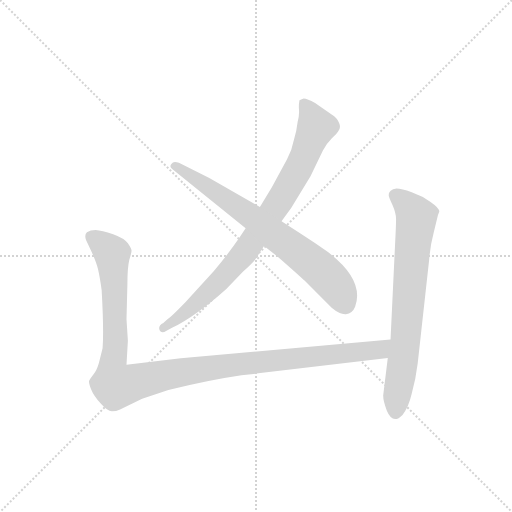
t = 0.00 s
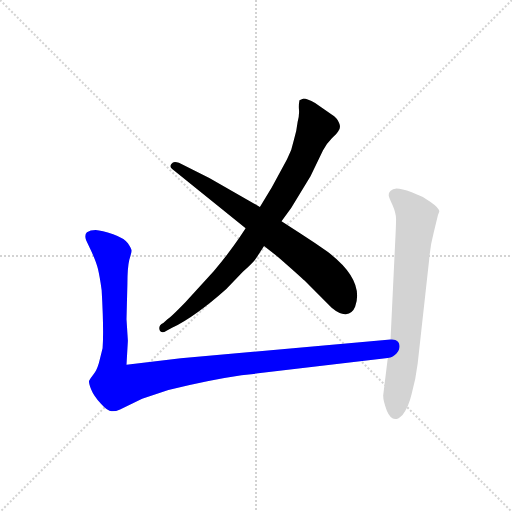
t = 3.04 s
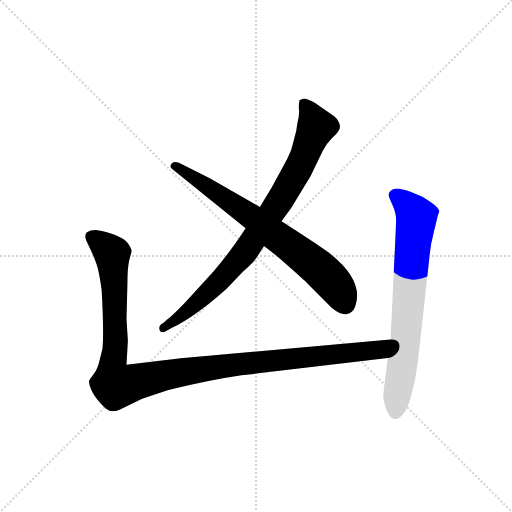
t = 3.26 s
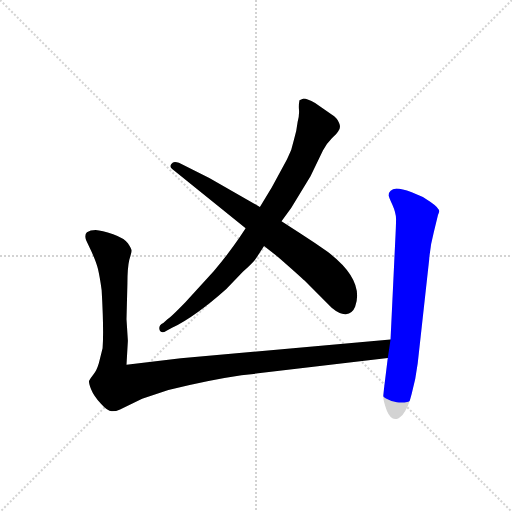
t = 3.48 s
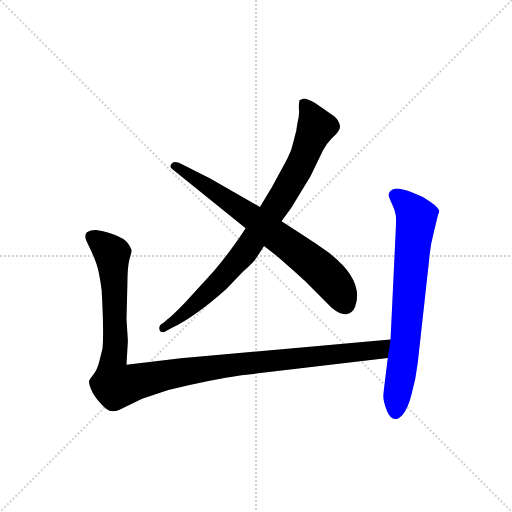
t = 3.70 s
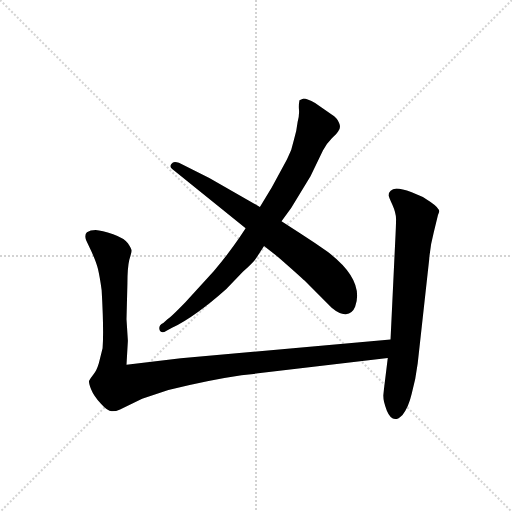
t = 4.27 s

The animated SVG that drew these frames (rendered in a browser with its animation timeline set to each time). Animation: 4 CSS @keyframes rules; one cycle of 4.27 s.

<svg version="1.1" viewBox="0 0 1024 1024" xmlns="http://www.w3.org/2000/svg">
  <g stroke="lightgray" stroke-dasharray="1,1" stroke-width="1" transform="scale(4, 4)">
    <line x1="0" y1="0" x2="256" y2="256"></line>
    <line x1="256" y1="0" x2="0" y2="256"></line>
    <line x1="128" y1="0" x2="128" y2="256"></line>
    <line x1="0" y1="128" x2="256" y2="128"></line>
  </g>
  <g transform="scale(0.92, -0.92) translate(60, -850)">
    <style type="text/css">
      
        @keyframes keyframes0 {
          from {
            stroke: blue;
            stroke-dashoffset: 873;
            stroke-width: 128;
          }
          74% {
            animation-timing-function: step-end;
            stroke: blue;
            stroke-dashoffset: 0;
            stroke-width: 128;
          }
          to {
            stroke: black;
            stroke-width: 1024;
          }
        }
        #make-me-a-hanzi-animation-0 {
          animation: keyframes0 0.96044921875s both;
          animation-delay: 0s;
          animation-timing-function: linear;
        }
      
        @keyframes keyframes1 {
          from {
            stroke: blue;
            stroke-dashoffset: 737;
            stroke-width: 128;
          }
          71% {
            animation-timing-function: step-end;
            stroke: blue;
            stroke-dashoffset: 0;
            stroke-width: 128;
          }
          to {
            stroke: black;
            stroke-width: 1024;
          }
        }
        #make-me-a-hanzi-animation-1 {
          animation: keyframes1 0.8497721354166666s both;
          animation-delay: 0.96044921875s;
          animation-timing-function: linear;
        }
      
        @keyframes keyframes2 {
          from {
            stroke: blue;
            stroke-dashoffset: 1204;
            stroke-width: 128;
          }
          80% {
            animation-timing-function: step-end;
            stroke: blue;
            stroke-dashoffset: 0;
            stroke-width: 128;
          }
          to {
            stroke: black;
            stroke-width: 1024;
          }
        }
        #make-me-a-hanzi-animation-2 {
          animation: keyframes2 1.2298177083333333s both;
          animation-delay: 1.8102213541666665s;
          animation-timing-function: linear;
        }
      
        @keyframes keyframes3 {
          from {
            stroke: blue;
            stroke-dashoffset: 748;
            stroke-width: 128;
          }
          71% {
            animation-timing-function: step-end;
            stroke: blue;
            stroke-dashoffset: 0;
            stroke-width: 128;
          }
          to {
            stroke: black;
            stroke-width: 1024;
          }
        }
        #make-me-a-hanzi-animation-3 {
          animation: keyframes3 0.8587239583333334s both;
          animation-delay: 3.0400390625s;
          animation-timing-function: linear;
        }
      
    </style>
    
      <path d="M 474 354 L 461 334 Q 438 300 405 261 L 343 193 Q 311 160 304 156 L 295 148 Q 283 142 287 132 Q 291 124 302 131 L 315 138 Q 366 163 432 222 L 468 259 Q 493 282 497 289 L 514 315 L 552 369 L 573 398 L 615 467 L 642 523 Q 649 537 661 549 Q 673 560 675 564 Q 682 572 677 583 Q 673 594 661 601 L 625 626 Q 608 636 600 636 L 591 632 Q 589 621 590 611 Q 591 600 587 585 Q 585 566 579 546 Q 575 524 564 504 L 531 443 L 505 400 L 474 354 Z" fill="lightgray"></path>
    
      <path d="M 315 482 L 474 354 L 514 315 L 545 291 Q 593 249 602 240 L 661 181 Q 679 166 692 167 Q 706 168 712 183 Q 733 241 653 302 Q 627 321 594 342 L 552 369 L 505 400 L 395 463 L 329 496 Q 317 501 313 494 Q 307 488 315 482 Z" fill="lightgray"></path>
    
      <path d="M 163 93 L 155 61 Q 150 44 143 36 Q 136 27 134 23 Q 132 19 138 4 Q 144 -11 159 -27 Q 174 -44 183 -44 Q 193 -44 201 -40 L 249 -17 L 306 2 Q 396 24 465 34 L 783 72 C 813 76 819 115 789 112 L 333 71 L 215 57 L 218 109 L 215 156 L 217 234 Q 217 268 221 285 Q 226 301 226 305 Q 226 309 218 321 Q 211 332 186 341 Q 161 349 148 350 Q 136 350 129 345 Q 123 340 127 328 L 136 309 Q 149 282 153 265 Q 157 248 161 219 Q 166 130 163 93 Z" fill="lightgray"></path>
    
      <path d="M 783 72 L 773 -10 Q 773 -22 781 -43 Q 794 -74 815 -52 Q 828 -36 835 -6 Q 844 27 848 60 L 873 286 Q 875 315 883 345 L 892 382 L 895 390 Q 895 398 876 411 Q 858 424 835 432 Q 813 440 802 440 Q 785 438 785 425 Q 785 422 793 405 Q 801 387 801 374 Q 801 360 799 322 L 789 112 L 783 72 Z" fill="lightgray"></path>
    
    
      <clipPath id="make-me-a-hanzi-clip-0">
        <path d="M 474 354 L 461 334 Q 438 300 405 261 L 343 193 Q 311 160 304 156 L 295 148 Q 283 142 287 132 Q 291 124 302 131 L 315 138 Q 366 163 432 222 L 468 259 Q 493 282 497 289 L 514 315 L 552 369 L 573 398 L 615 467 L 642 523 Q 649 537 661 549 Q 673 560 675 564 Q 682 572 677 583 Q 673 594 661 601 L 625 626 Q 608 636 600 636 L 591 632 Q 589 621 590 611 Q 591 600 587 585 Q 585 566 579 546 Q 575 524 564 504 L 531 443 L 505 400 L 474 354 Z"></path>
      </clipPath>
      <path clip-path="url(#make-me-a-hanzi-clip-0)" d="M 599 626 L 610 614 L 627 573 L 598 501 L 546 410 L 458 284 L 355 180 L 295 137" fill="none" id="make-me-a-hanzi-animation-0" stroke-dasharray="745 1490" stroke-linecap="round"></path>
    
      <clipPath id="make-me-a-hanzi-clip-1">
        <path d="M 315 482 L 474 354 L 514 315 L 545 291 Q 593 249 602 240 L 661 181 Q 679 166 692 167 Q 706 168 712 183 Q 733 241 653 302 Q 627 321 594 342 L 552 369 L 505 400 L 395 463 L 329 496 Q 317 501 313 494 Q 307 488 315 482 Z"></path>
      </clipPath>
      <path clip-path="url(#make-me-a-hanzi-clip-1)" d="M 321 489 L 496 373 L 615 282 L 667 233 L 690 189" fill="none" id="make-me-a-hanzi-animation-1" stroke-dasharray="609 1218" stroke-linecap="round"></path>
    
      <clipPath id="make-me-a-hanzi-clip-2">
        <path d="M 163 93 L 155 61 Q 150 44 143 36 Q 136 27 134 23 Q 132 19 138 4 Q 144 -11 159 -27 Q 174 -44 183 -44 Q 193 -44 201 -40 L 249 -17 L 306 2 Q 396 24 465 34 L 783 72 C 813 76 819 115 789 112 L 333 71 L 215 57 L 218 109 L 215 156 L 217 234 Q 217 268 221 285 Q 226 301 226 305 Q 226 309 218 321 Q 211 332 186 341 Q 161 349 148 350 Q 136 350 129 345 Q 123 340 127 328 L 136 309 Q 149 282 153 265 Q 157 248 161 219 Q 166 130 163 93 Z"></path>
      </clipPath>
      <path clip-path="url(#make-me-a-hanzi-clip-2)" d="M 138 336 L 183 299 L 191 131 L 184 42 L 192 12 L 406 52 L 758 88 L 782 106" fill="none" id="make-me-a-hanzi-animation-2" stroke-dasharray="1076 2152" stroke-linecap="round"></path>
    
      <clipPath id="make-me-a-hanzi-clip-3">
        <path d="M 783 72 L 773 -10 Q 773 -22 781 -43 Q 794 -74 815 -52 Q 828 -36 835 -6 Q 844 27 848 60 L 873 286 Q 875 315 883 345 L 892 382 L 895 390 Q 895 398 876 411 Q 858 424 835 432 Q 813 440 802 440 Q 785 438 785 425 Q 785 422 793 405 Q 801 387 801 374 Q 801 360 799 322 L 789 112 L 783 72 Z"></path>
      </clipPath>
      <path clip-path="url(#make-me-a-hanzi-clip-3)" d="M 798 426 L 832 397 L 845 374 L 822 116 L 800 -44" fill="none" id="make-me-a-hanzi-animation-3" stroke-dasharray="620 1240" stroke-linecap="round"></path>
    
  </g>
</svg>
